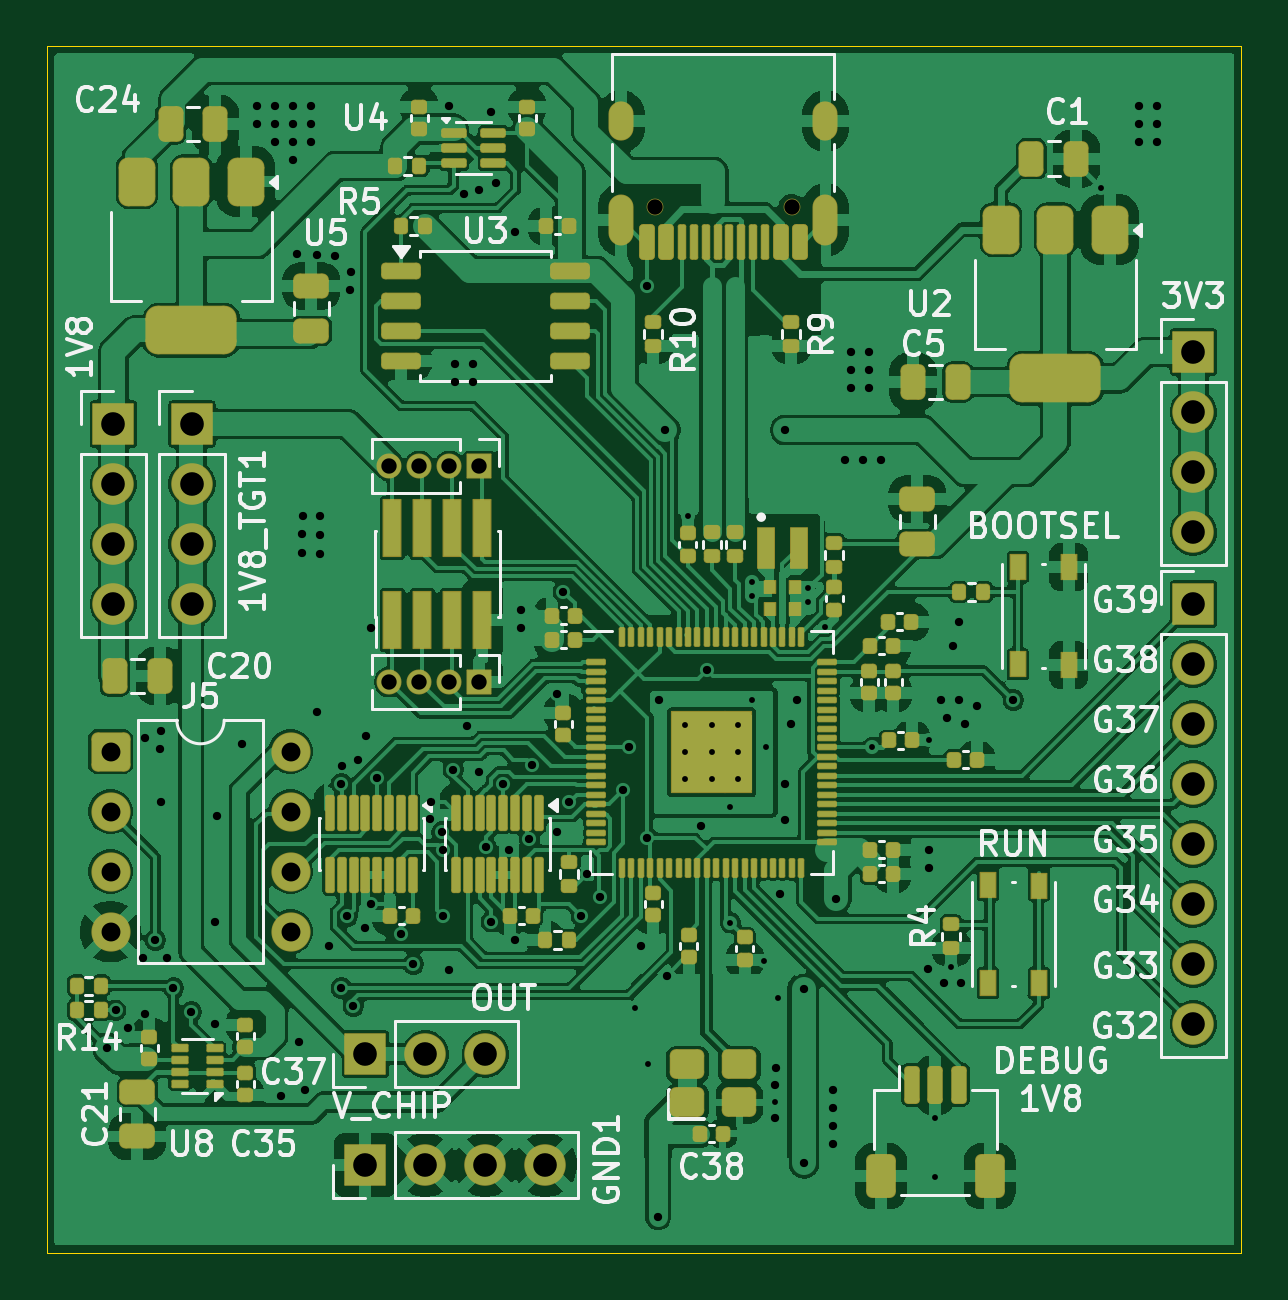
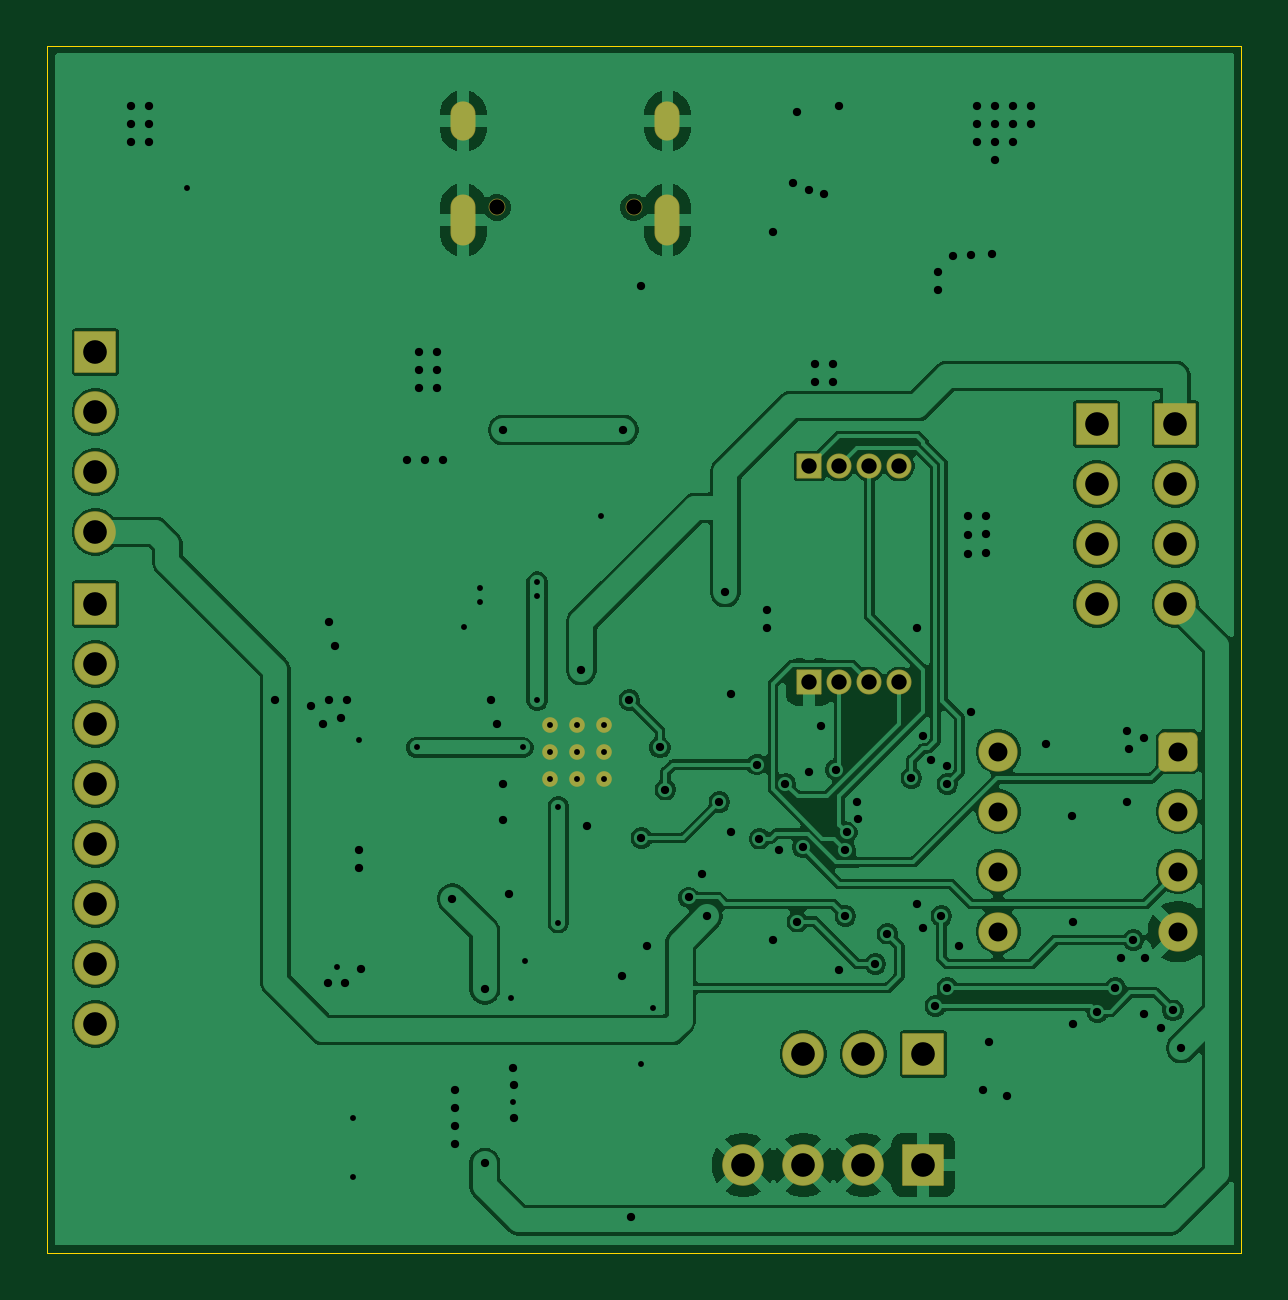
Circuit board: 11 layer files. Board 50.5 x 51.1 mm.
- bottom_copper: rpmc_interposer_v2-CuBottom.gbr (128473 bytes)
- top_copper: rpmc_interposer_v2-CuTop.gbr (403365 bytes)
- outline: rpmc_interposer_v2-EdgeCuts.gbr (613 bytes)
- bottom_mask: rpmc_interposer_v2-MaskBottom.gbr (3207 bytes)
- top_mask: rpmc_interposer_v2-MaskTop.gbr (14308 bytes)
- drill: rpmc_interposer_v2-NPTH.drl (356 bytes)
- drill: rpmc_interposer_v2-PTH.drl (4045 bytes)
- paste: rpmc_interposer_v2-PasteBottom.gbr (463 bytes)
- paste: rpmc_interposer_v2-PasteTop.gbr (11763 bytes)
- bottom_silk: rpmc_interposer_v2-SilkBottom.gbr (3217 bytes)
- top_silk: rpmc_interposer_v2-SilkTop.gbr (88284 bytes)

=== bottom_copper: rpmc_interposer_v2-CuBottom.gbr (128473 bytes, source omitted) ===
=== top_copper: rpmc_interposer_v2-CuTop.gbr (403365 bytes, source omitted) ===
=== outline: rpmc_interposer_v2-EdgeCuts.gbr ===
%TF.GenerationSoftware,KiCad,Pcbnew,10.0.3*%
%TF.CreationDate,2026-09-17T15:53:47+02:00*%
%TF.ProjectId,rpmc_interposer_v2,72706d63-5f69-46e7-9465-72706f736572,REV3*%
%TF.SameCoordinates,Original*%
%TF.FileFunction,Profile,NP*%
%FSLAX46Y46*%
G04 Gerber Fmt 4.6, Leading zero omitted, Abs format (unit mm)*
G04 Created by KiCad (PCBNEW 10.0.3) date 2026-09-17 15:53:47*
%MOMM*%
%LPD*%
G01*
G04 APERTURE LIST*
%TA.AperFunction,Profile*%
%ADD10C,0.050000*%
%TD*%
G04 APERTURE END LIST*
D10*
X-28118000Y29896000D02*
X22428000Y29896000D01*
X22428000Y-21183400D01*
X-28118000Y-21183400D01*
X-28118000Y29896000D01*
M02*

=== bottom_mask: rpmc_interposer_v2-MaskBottom.gbr (3207 bytes, source withheld) ===
=== top_mask: rpmc_interposer_v2-MaskTop.gbr (14308 bytes, source omitted) ===
=== drill: rpmc_interposer_v2-NPTH.drl ===
M48
; DRILL file KiCad 10.0.3 date 2026-09-17T15:53:47
; FORMAT={-:-/ absolute / inch / decimal}
; #@! TF.CreationDate,2026-09-17T15:53:47+02:00
; #@! TF.GenerationSoftware,Kicad,Pcbnew,10.0.3
; #@! TF.FileFunction,NonPlated,1,2,NPTH
FMAT,2
INCH
; #@! TA.AperFunction,NonPlated,NPTH,ComponentDrill
T1C0.0256
%
G90
G05
T1
X-0.0941Y0.9079
X0.1335Y0.9079
M30

=== drill: rpmc_interposer_v2-PTH.drl ===
M48
; DRILL file KiCad 10.0.3 date 2026-09-17T15:53:47
; FORMAT={-:-/ absolute / inch / decimal}
; #@! TF.CreationDate,2026-09-17T15:53:47+02:00
; #@! TF.GenerationSoftware,Kicad,Pcbnew,10.0.3
; #@! TF.FileFunction,Plated,1,2,PTH
FMAT,2
INCH
; #@! TA.AperFunction,Plated,PTH,ViaDrill
T1C0.0098
; #@! TA.AperFunction,Plated,PTH,ComponentDrill
T2C0.0098
; #@! TA.AperFunction,Plated,PTH,ViaDrill
T3C0.0138
; #@! TA.AperFunction,Plated,PTH,ComponentDrill
T4C0.0236
; #@! TA.AperFunction,Plated,PTH,ComponentDrill
T5C0.0256
; #@! TA.AperFunction,Plated,PTH,ComponentDrill
T6C0.0315
; #@! TA.AperFunction,Plated,PTH,ComponentDrill
T7C0.0394
%
G90
G05
T1
X-0.127Y-0.4256
X-0.1063Y-0.5197
X-0.0394Y0.3937
X0.0315Y-0.0906
X0.0315Y-0.2843
X0.0669Y0.2835
X0.0669Y0.2598
X0.0669Y0.0866
X0.0866Y-0.3472
X0.0906Y0.0079
X0.1063Y-0.5827
X0.1102Y-0.4102
X0.1614Y0.2736
X0.1614Y0.25
X0.189Y0.2087
X0.2677Y0.0079
X0.363Y0.0197
X0.373Y-0.6094
X0.373Y-0.7078
X0.3996Y-0.3581
X0.6498Y0.9399
T2
X-0.0446Y0.0446
X-0.0446Y0.0
X-0.0446Y-0.0446
X0.0Y0.0446
X0.0Y0.0
X0.0Y-0.0446
X0.0446Y0.0446
X0.0446Y0.0
X0.0446Y-0.0446
T3
X-1.007Y-0.493
X-0.993Y-0.43
X-0.973Y-0.46
X-0.947Y-0.343
X-0.945Y-0.437
X-0.944Y0.023
X-0.927Y-0.313
X-0.919Y0.006
X-0.917Y0.035
X-0.917Y-0.083
X-0.907Y-0.343
X-0.897Y-0.393
X-0.867Y-0.433
X-0.827Y-0.283
X-0.827Y-0.453
X-0.825Y-0.107
X-0.782Y0.013
X-0.757Y1.077
X-0.757Y1.047
X-0.727Y1.077
X-0.727Y1.047
X-0.727Y1.017
X-0.717Y-0.5735
X-0.697Y1.077
X-0.697Y1.047
X-0.697Y1.017
X-0.697Y0.987
X-0.691Y0.83
X-0.687Y-0.483
X-0.682Y0.363
X-0.682Y0.332
X-0.681Y0.394
X-0.677Y-0.563
X-0.667Y1.077
X-0.667Y1.047
X-0.667Y1.017
X-0.657Y0.828
X-0.657Y0.067
X-0.652Y0.393
X-0.652Y0.362
X-0.652Y0.331
X-0.637Y-0.323
X-0.627Y0.827
X-0.617Y-0.053
X-0.617Y-0.393
X-0.6156Y-0.023
X-0.607Y-0.273
X-0.602Y0.771
X-0.601Y0.8
X-0.597Y-0.423
X-0.5895Y-0.0138
X-0.577Y-0.293
X-0.5763Y0.027
X-0.567Y0.207
X-0.567Y-0.253
X-0.557Y-0.043
X-0.517Y-0.3023
X-0.497Y-0.353
X-0.4687Y-0.1111
X-0.467Y-0.083
X-0.4495Y-0.1335
X-0.447Y-0.163
X-0.447Y-0.273
X-0.437Y1.077
X-0.437Y-0.363
X-0.4307Y-0.0293
X-0.427Y0.647
X-0.427Y0.617
X-0.412Y0.93
X-0.407Y0.0442
X-0.397Y0.647
X-0.397Y0.617
X-0.387Y0.937
X-0.387Y-0.033
X-0.3757Y-0.1586
X-0.367Y1.067
X-0.367Y-0.2823
X-0.359Y0.948
X-0.347Y-0.053
X-0.337Y-0.163
X-0.327Y0.867
X-0.327Y-0.313
X-0.317Y0.237
X-0.317Y0.207
X-0.3038Y-0.1442
X-0.2995Y-0.0205
X-0.257Y0.097
X-0.257Y-0.133
X-0.247Y0.267
X-0.237Y-0.083
X-0.217Y-0.273
X-0.2077Y-0.203
X-0.1861Y-0.2421
X-0.147Y-0.0623
X-0.1379Y0.0079
X-0.117Y-0.323
X-0.107Y0.777
X-0.107Y-0.143
X-0.089Y-0.775
X-0.087Y0.087
X-0.077Y0.537
X-0.075Y-0.373
X-0.017Y-0.123
X-0.007Y0.137
X0.106Y-0.555
X0.106Y-0.61
X0.107Y-0.526
X0.114Y-0.237
X0.123Y0.537
X0.123Y-0.053
X0.123Y-0.113
X0.133Y0.047
X0.143Y0.087
X0.154Y-0.395
X0.154Y-0.685
X0.203Y-0.563
X0.203Y-0.593
X0.203Y-0.623
X0.203Y-0.653
X0.208Y-0.244
X0.223Y0.487
X0.233Y0.667
X0.233Y0.637
X0.233Y0.607
X0.253Y0.487
X0.263Y0.667
X0.263Y0.637
X0.263Y0.607
X0.283Y0.487
X0.36Y-0.362
X0.363Y-0.163
X0.363Y-0.193
X0.383Y0.087
X0.387Y-0.385
X0.393Y0.057
X0.403Y0.177
X0.413Y0.217
X0.413Y0.087
X0.415Y-0.385
X0.423Y0.047
X0.443Y0.077
X0.503Y0.087
X0.713Y1.077
X0.713Y1.047
X0.713Y1.017
X0.743Y1.077
X0.743Y1.047
X0.743Y1.017
T5
X-0.537Y0.477
X-0.537Y0.117
X-0.487Y0.477
X-0.487Y0.117
X-0.437Y0.477
X-0.437Y0.117
X-0.387Y0.477
X-0.387Y0.117
T6
X-1.0018Y0.001
X-1.0018Y-0.099
X-1.0018Y-0.199
X-1.0018Y-0.299
X-0.7018Y0.001
X-0.7018Y-0.099
X-0.7018Y-0.199
X-0.7018Y-0.299
T7
X-0.997Y0.547
X-0.997Y0.447
X-0.997Y0.347
X-0.997Y0.247
X-0.866Y0.547
X-0.866Y0.447
X-0.866Y0.347
X-0.866Y0.247
X-0.577Y-0.503
X-0.577Y-0.688
X-0.477Y-0.503
X-0.477Y-0.688
X-0.377Y-0.503
X-0.377Y-0.688
X-0.277Y-0.688
X0.803Y0.667
X0.803Y0.567
X0.803Y0.467
X0.803Y0.367
X0.803Y0.247
X0.803Y0.147
X0.803Y0.047
X0.803Y-0.053
X0.803Y-0.153
X0.803Y-0.253
X0.803Y-0.353
X0.803Y-0.453
T4
G00X-0.1504Y1.0398
M15
G01X-0.1504Y1.0634
M16
G05
G00X-0.1504Y0.8654
M15
G01X-0.1504Y0.9087
M16
G05
G00X0.1898Y1.0398
M15
G01X0.1898Y1.0634
M16
G05
G00X0.1898Y0.8654
M15
G01X0.1898Y0.9087
M16
G05
M30

=== paste: rpmc_interposer_v2-PasteBottom.gbr ===
%TF.GenerationSoftware,KiCad,Pcbnew,10.0.3*%
%TF.CreationDate,2026-09-17T15:53:47+02:00*%
%TF.ProjectId,rpmc_interposer_v2,72706d63-5f69-46e7-9465-72706f736572,REV3*%
%TF.SameCoordinates,Original*%
%TF.FileFunction,Paste,Bot*%
%TF.FilePolarity,Positive*%
%FSLAX46Y46*%
G04 Gerber Fmt 4.6, Leading zero omitted, Abs format (unit mm)*
G04 Created by KiCad (PCBNEW 10.0.3) date 2026-09-17 15:53:47*
%MOMM*%
%LPD*%
G01*
G04 APERTURE LIST*
G04 APERTURE END LIST*
M02*

=== paste: rpmc_interposer_v2-PasteTop.gbr (11763 bytes, source omitted) ===
=== bottom_silk: rpmc_interposer_v2-SilkBottom.gbr ===
%TF.GenerationSoftware,KiCad,Pcbnew,10.0.3*%
%TF.CreationDate,2026-09-17T15:53:47+02:00*%
%TF.ProjectId,rpmc_interposer_v2,72706d63-5f69-46e7-9465-72706f736572,REV3*%
%TF.SameCoordinates,Original*%
%TF.FileFunction,Legend,Bot*%
%TF.FilePolarity,Positive*%
%FSLAX46Y46*%
G04 Gerber Fmt 4.6, Leading zero omitted, Abs format (unit mm)*
G04 Created by KiCad (PCBNEW 10.0.3) date 2026-09-17 15:53:47*
%MOMM*%
%LPD*%
G01*
G04 APERTURE LIST*
G04 Aperture macros list*
%AMRoundRect*
0 Rectangle with rounded corners*
0 $1 Rounding radius*
0 $2 $3 $4 $5 $6 $7 $8 $9 X,Y pos of 4 corners*
0 Add a 4 corners polygon primitive as box body*
4,1,4,$2,$3,$4,$5,$6,$7,$8,$9,$2,$3,0*
0 Add four circle primitives for the rounded corners*
1,1,$1+$1,$2,$3*
1,1,$1+$1,$4,$5*
1,1,$1+$1,$6,$7*
1,1,$1+$1,$8,$9*
0 Add four rect primitives between the rounded corners*
20,1,$1+$1,$2,$3,$4,$5,0*
20,1,$1+$1,$4,$5,$6,$7,0*
20,1,$1+$1,$6,$7,$8,$9,0*
20,1,$1+$1,$8,$9,$2,$3,0*%
G04 Aperture macros list end*
%ADD10C,0.710000*%
%ADD11O,1.060000X2.160000*%
%ADD12O,1.060000X1.660000*%
%ADD13RoundRect,0.030000X-0.500000X0.500000X-0.500000X-0.500000X0.500000X-0.500000X0.500000X0.500000X0*%
%ADD14C,1.060000*%
%ADD15RoundRect,0.259375X-0.570625X-0.570625X0.570625X-0.570625X0.570625X0.570625X-0.570625X0.570625X0*%
%ADD16C,1.660000*%
%ADD17RoundRect,0.030000X0.850000X-0.850000X0.850000X0.850000X-0.850000X0.850000X-0.850000X-0.850000X0*%
%ADD18C,1.760000*%
%ADD19RoundRect,0.030000X-0.850000X-0.850000X0.850000X-0.850000X0.850000X0.850000X-0.850000X0.850000X0*%
%ADD20C,0.660000*%
G04 APERTURE END LIST*
%LPC*%
D10*
%TO.C,J1*%
X3390000Y23060000D03*
X-2390000Y23060000D03*
D11*
X4820000Y22530000D03*
D12*
X4820000Y26710000D03*
D11*
X-3820000Y22530000D03*
D12*
X-3820000Y26710000D03*
%TD*%
D13*
%TO.C,J3*%
X-9830000Y12116000D03*
D14*
X-11100000Y12116000D03*
X-12370000Y12116000D03*
X-13640000Y12116000D03*
%TD*%
D15*
%TO.C,J5*%
X-25446000Y25600D03*
D16*
X-25446000Y-2514400D03*
X-25446000Y-5054400D03*
X-25446000Y-7594400D03*
X-17826000Y-7594400D03*
X-17826000Y-5054400D03*
X-17826000Y-2514400D03*
X-17826000Y25600D03*
%TD*%
D17*
%TO.C,GND1*%
X-14656000Y-17475000D03*
D18*
X-12116000Y-17475000D03*
X-9576000Y-17475000D03*
X-7036000Y-17475000D03*
%TD*%
D19*
%TO.C,J11*%
X20396000Y6274000D03*
D18*
X20396000Y3734000D03*
X20396000Y1194000D03*
X20396000Y-1346000D03*
X20396000Y-3886000D03*
X20396000Y-6426000D03*
X20396000Y-8966000D03*
X20396000Y-11506000D03*
%TD*%
D17*
%TO.C,V_FLASH1*%
X-14656000Y-12776000D03*
D18*
X-12116000Y-12776000D03*
X-9576000Y-12776000D03*
%TD*%
D13*
%TO.C,J2*%
X-9830000Y2972000D03*
D14*
X-11100000Y2972000D03*
X-12370000Y2972000D03*
X-13640000Y2972000D03*
%TD*%
D20*
%TO.C,U1*%
X-1133333Y1133333D03*
X-1133333Y0D03*
X-1133333Y-1133333D03*
X0Y1133333D03*
X0Y0D03*
X0Y-1133333D03*
X1133333Y1133333D03*
X1133333Y0D03*
X1133333Y-1133333D03*
%TD*%
D19*
%TO.C,3V3*%
X20396000Y16942000D03*
D18*
X20396000Y14402000D03*
X20396000Y11862000D03*
X20396000Y9322000D03*
%TD*%
D19*
%TO.C,1V8*%
X-25324000Y13894000D03*
D18*
X-25324000Y11354000D03*
X-25324000Y8814000D03*
X-25324000Y6274000D03*
%TD*%
D19*
%TO.C,1V8_TGT1*%
X-21996600Y13894000D03*
D18*
X-21996600Y11354000D03*
X-21996600Y8814000D03*
X-21996600Y6274000D03*
%TD*%
%LPD*%
M02*

=== top_silk: rpmc_interposer_v2-SilkTop.gbr (88284 bytes, source omitted) ===
